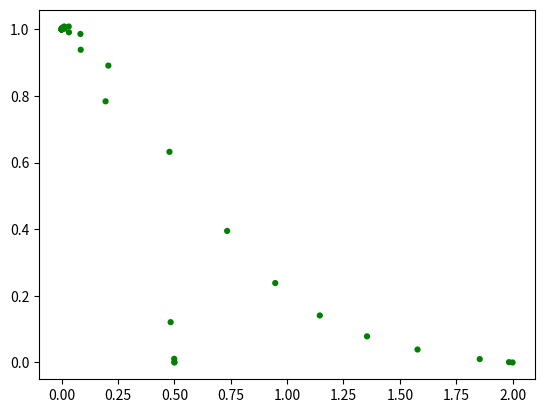

This chart was generated by the following Python code:
from scipy.integrate import solve_ivp
import matplotlib.pyplot as plt



def function (t,y):
    return ([y[0]* -y[1]-y[0]*((y[0]**2)+y[1])**2, y[0]+ y[1]-y[1]*((y[0]**2)+y[1])**2])

sol = solve_ivp(function,[0, 20],[2,0],dense_output=True,vectorized=True   )

print(sol.t)
print(sol.y)

plt.scatter(sol.y[0],sol.y[1], s=20, edgecolors='none', c='green')
plt.show()

sol1 = solve_ivp(function,[0, 20],[0.5,0],dense_output=True,vectorized=True   )

print(sol.t)
print(sol.y)

plt.scatter(sol1.y[0],sol1.y[1], s=20, edgecolors='none', c='green')
plt.show()